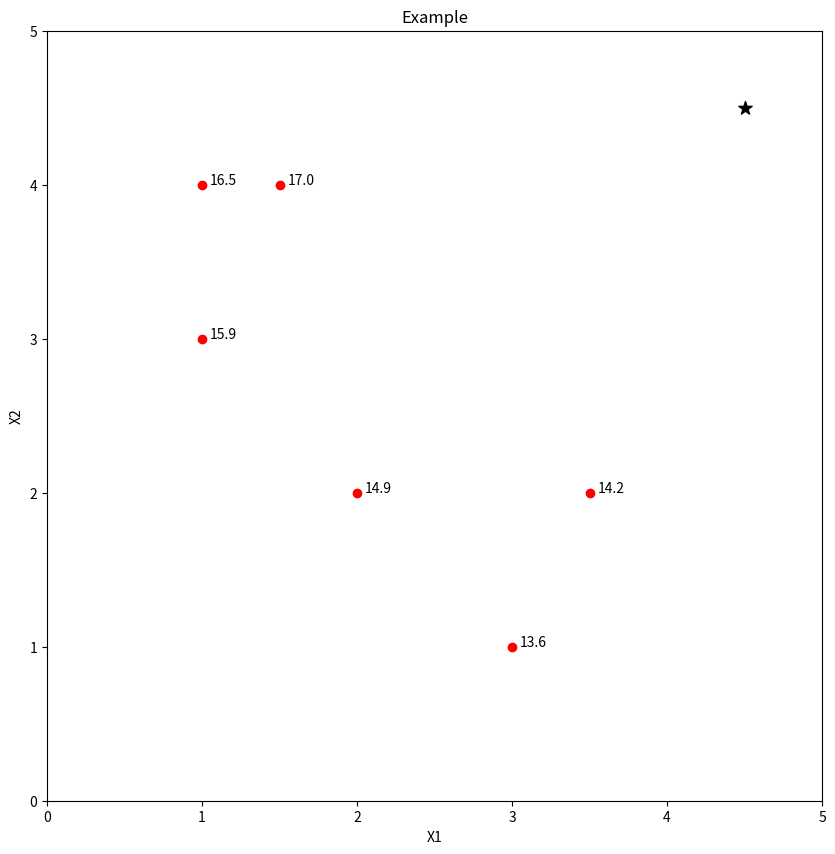

The matplotlib source for this figure:
import matplotlib.pyplot as plt
import numpy as np

x1 = np.array([1, 1, 2, 1.5, 3, 3.5])
x2 = np.array([4, 3, 2, 4, 1, 2])
z = 17 - ((x1-1.5)**2+(x2-4)**2)**0.5

fig, ax = plt.subplots()
cm = ax.scatter(x1, x2, c="r") #, c=y)

for i, txt in enumerate(z):
    ax.annotate("{:0.1f}".format(txt), (x1[i]+0.05,x2[i]))
    
ax.scatter(4.5,4.5, c="k", marker="*", s=100)


plt.ylim((0,5))
plt.xlim((0,5))

ax.set_ylabel("X2")
ax.set_xlabel("X1")
ax.set_title("Example")

fig.set_size_inches((10,10))
plt.show()
